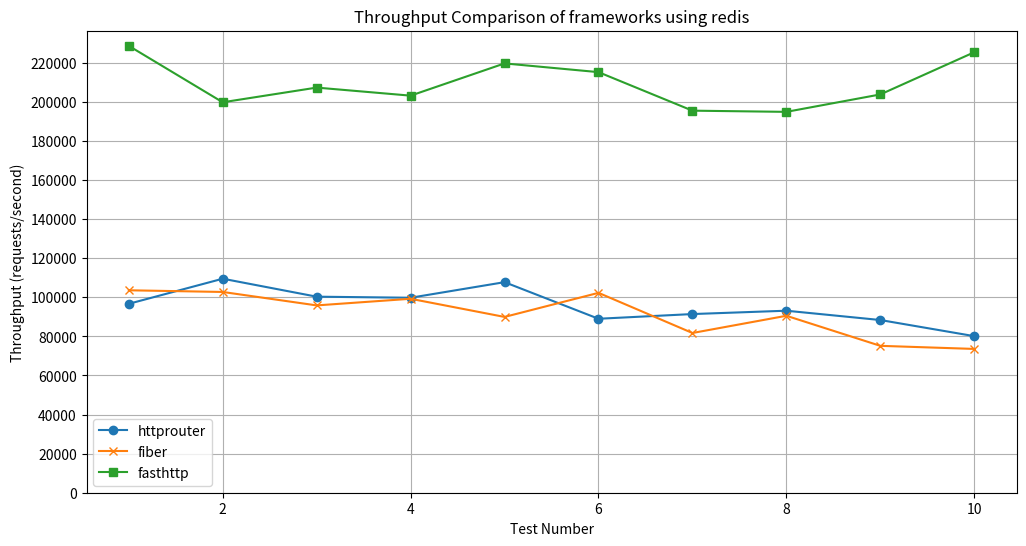

Reproduce this figure in Python.
import matplotlib.pyplot as plt
import numpy as np

tests = np.arange(1, 11) 

throughput_httprouter = [96693.96, 109537.17, 100338.50, 99792.69, 107771.55, 89038.39, 91445.62, 93158.77, 88391.14, 80137.43]
throughput_fiber = [103613.28, 102754.27, 95873.50, 99266.36, 89973.71, 102298.83, 81751.11, 90566.22, 75181.90, 73596.74 ]
throughput_fasthttp = [228709.19, 199841.89, 207356.41, 203230.21, 219733.51, 215265.13, 195546.90, 194935.41, 203851.11, 225453.86]

plt.figure(figsize=(12, 6))

plt.plot(tests, throughput_httprouter, marker='o', label='httprouter')
plt.plot(tests, throughput_fiber, marker='x', label='fiber')
plt.plot(tests, throughput_fasthttp, marker='s', label='fasthttp')

plt.title('Throughput Comparison of frameworks using redis')
plt.xlabel('Test Number')
plt.ylabel('Throughput (requests/second)')

plt.yticks(np.arange(0, max(throughput_httprouter + throughput_fiber + throughput_fasthttp) + 1, 20000))


plt.legend()

plt.grid(True)

plt.show()
